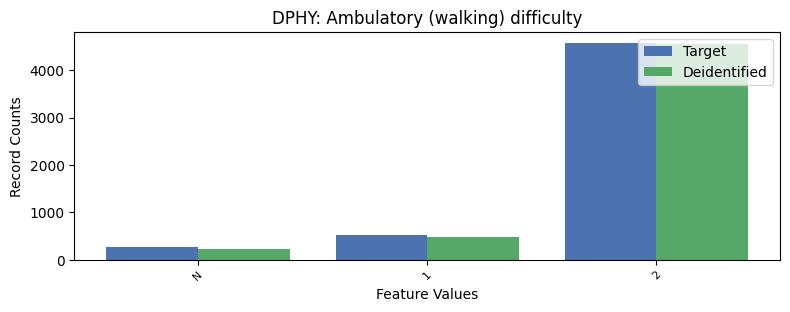

The file beside this chart, header and first rows:
, DPHY, count_target, count_deidentified
0, 2, 4577, 4548
1, 1, 532, 487
2, -1, 264, 216
